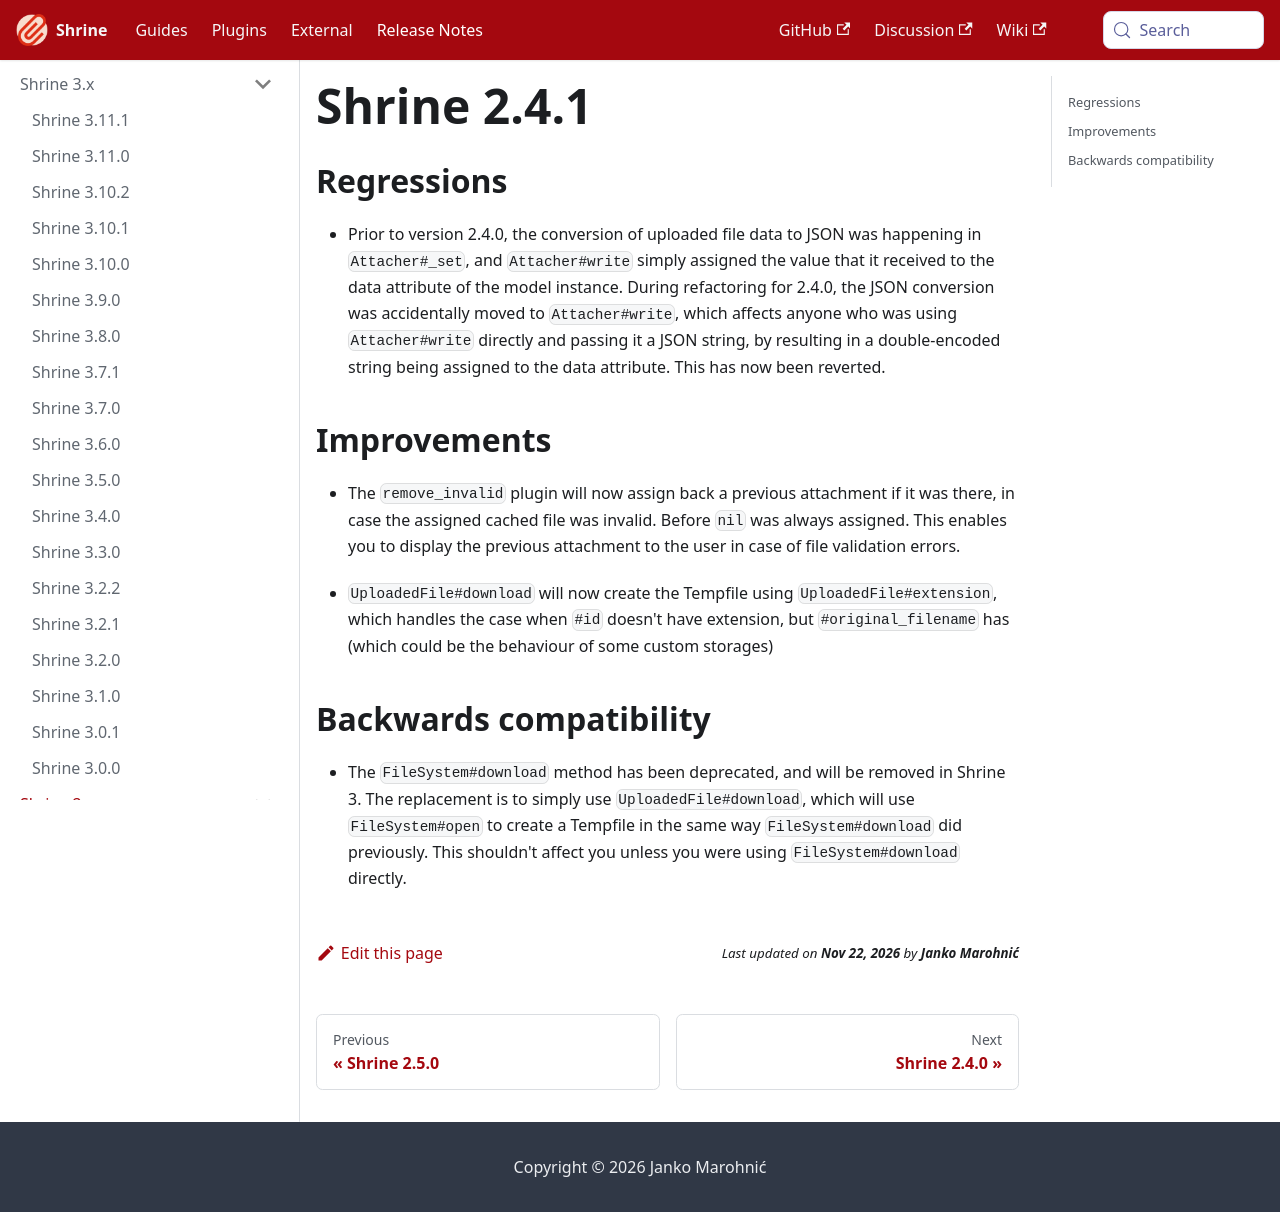

repository: shrinerb/shrine · page: docs/release_notes/2.4.1.html · generator: docusaurus

---
title: Shrine 2.4.1
---

## Regressions

* Prior to version 2.4.0, the conversion of uploaded file data to JSON was
  happening in `Attacher#_set`, and `Attacher#write` simply assigned the value
  that it received to the data attribute of the model instance. During
  refactoring for 2.4.0, the JSON conversion was accidentally moved to
  `Attacher#write`, which affects anyone who was using `Attacher#write`
  directly and passing it a JSON string, by resulting in a double-encoded
  string being assigned to the data attribute. This has now been reverted.

## Improvements

* The `remove_invalid` plugin will now assign back a previous attachment if it
  was there, in case the assigned cached file was invalid. Before `nil` was
  always assigned. This enables you to display the previous attachment to the
  user in case of file validation errors.

* `UploadedFile#download` will now create the Tempfile using
  `UploadedFile#extension`, which handles the case when `#id` doesn't have
  extension, but `#original_filename` has (which could be the behaviour of
  some custom storages)

## Backwards compatibility

* The `FileSystem#download` method has been deprecated, and will be removed in
  Shrine 3. The replacement is to simply use `UploadedFile#download`, which will
  use `FileSystem#open` to create a Tempfile in the same way
  `FileSystem#download` did previously. This shouldn't affect you unless you
  were using `FileSystem#download` directly.
